Photos from the image-classification dataset "processed" in the GitHub repository Tensai-Kartik/PlantCare. Its 21 classes are: apple black rot, apple cedar apple rust, apple healthy, apple scab, corn common rust, corn healthy, corn northern leaf blight, grape black rot, grape esca black measles, grape healthy, pepper bell bacterial spot, pepper bell healthy, potato early blight, potato healthy, potato late blight, tomato bacterial spot, tomato early blight, tomato healthy, tomato late blight, tomato septoria leaf spot, tomato yellow leaf curl virus.

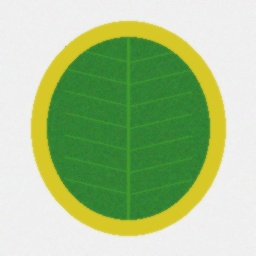
Label: tomato yellow leaf curl virus

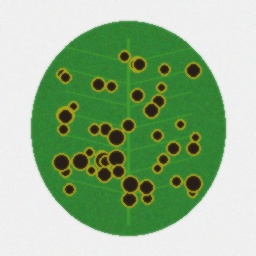
Label: tomato septoria leaf spot

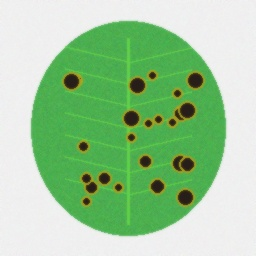
Label: pepper bell bacterial spot

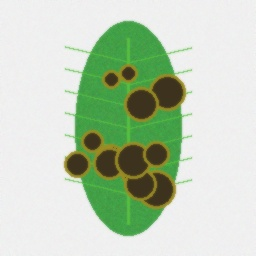
Label: corn northern leaf blight

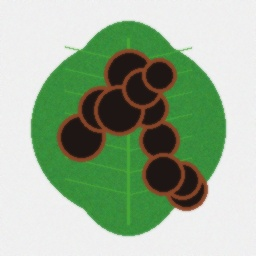
Label: grape black rot

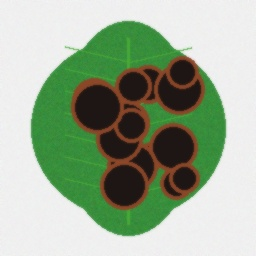
Label: grape esca black measles
